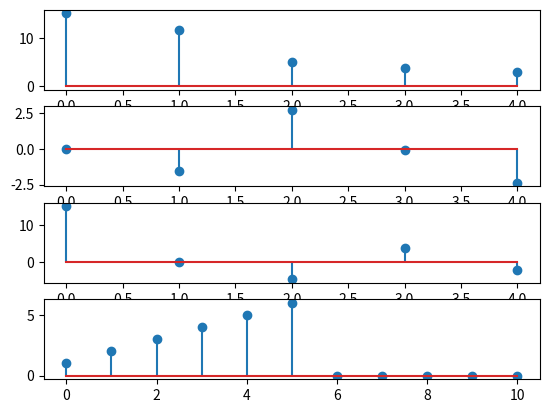

This chart was generated by the following Python code:
import numpy as np
import matplotlib.pyplot as plt
import cmath as cm
x=[1,2,3,4,5,6]
N=len(x)
p=N-1
m=5
u=N+m
y=[]
while(N<u):
	x.append(0)
	N=N+1
y.append(x)
print(y)
j=cm.sqrt(-1)
n=np.arange(0,p,1)
k=np.arange(0,p,1)
c=0
g=[]
for k in range(p):
	for n in range(p):
		c=c+(x[n]*np.exp((-(j*2*np.pi*k*n/N))))
	g.append(c)
	c=0
print(g)
h=np.abs(g)
e=np.angle(g)
plt.subplot(4,1,1)
plt.stem(h)
plt.subplot(4,1,2)
plt.stem(e)
plt.subplot(4,1,3)
plt.stem(g)
plt.subplot(4,1,4)
plt.stem(x)
plt.show()
